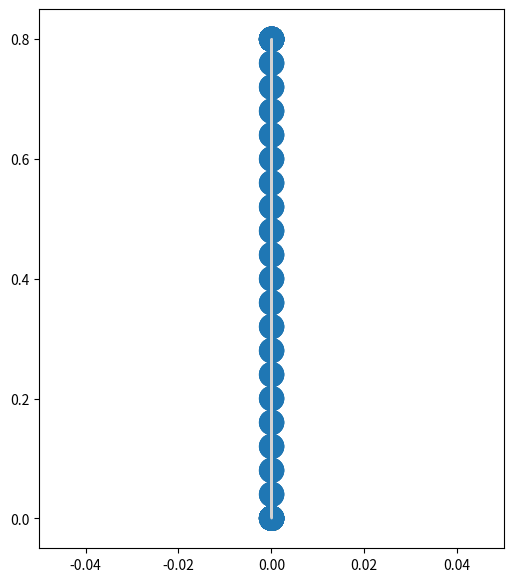

Here is the Python script that generated this plot:
# -*- coding: utf-8 -*-
"""
This progamm simulates the heating of honey - at some point

build the numerical grid from the inside out,
set the boundary conditions afterwards and
apply the numerical method than.

Use the inbuild plotting function to visualise your results.

Created on Fri Jun  3 17:42:09 2022

[redacted]
"""
import numpy as np
import math
import matplotlib.pyplot as plt
from itertools import accumulate
# import xarray as xr

# some constats
T_zero = 20 + 273.15


# number of gridpoints in directions [x, y]
n_honey = [10, 20]
n_container = [5, 5]
n_boundary = [1, 1]

# distances in medium [meter]
d_honey = [0.4, 0.8]
d_container = [2 * 10**(-5), 2 * 10**(-5)]
d_boundary = [10**(-2), 10**(-2)]

n = []
for i in range(2):
    # sum of gridpoints
    n.append(n_boundary[i] +
             n_container[i] +
             n_honey[i] +
             n_container[i] +
             n_boundary[i])


# define masks
honey_mask = np.zeros(n, dtype=bool)
# TODO make the numbers in mask calcualted by the computer instead of human
honey_mask[6:16, 6:26] = True
boundary_mask = np.ones(n, dtype=bool)
boundary_mask[n_boundary[0]:-n_boundary[0],
              n_boundary[1]:-n_boundary[1]] = False
container_mask = np.zeros(n, dtype=bool)
container_mask = np.where(honey_mask, False, True)
container_mask = np.where(boundary_mask, False, container_mask)


# define positions
dx, dy = np.zeros(n[1]), np.zeros(n[0])  # dx varies with y and vice versa

dx[:] = np.where(honey_mask[int(n[0]/2), :],
                 d_honey[1]/n_honey[1], dx[:])
dx[:] = np.where(container_mask[int(n[0]/2), :],
                 d_container[1]/n_container[1], dx[:])
dx[:] = np.where(boundary_mask[int(n[0]/2), i],
                 d_boundary[1]/n_boundary[1], dx[:])

dy[:] = np.where(honey_mask[i, int(n[1]/2)],
                 d_honey[0]/n_honey[0], dy[:])
dy[:] = np.where(container_mask[i, int(n[1]/2)],
                 d_container[0]/n_container[0], dy[:])
dy[:] = np.where(boundary_mask[i, int(n[1]/2)],
                 d_boundary[0]/n_boundary[0], dy[:])

x_grid = (np.ones(n).T * [bi for bi in accumulate(dy)]).T
y_grid = np.ones(n) * [bi for bi in accumulate(dx)]


# define Volumes for weightening
r = np.empty((n[0]-1, n[1]))
for i in range(n[0]-1):
    r[i, :] = abs((x_grid[i, :] + x_grid[i+1, :]) - (2 * x_grid[-1, :]))
    # r = abs((x_grid + np.roll(x_grid, 1)) - 2 * np.roll(x_grid, -1))

V_grid = np.empty(n)

V_grid[0, :] = x_grid[-1, :] * (1 - math.pi / 4)
V_grid[-1, :] = x_grid[-1, :] * (1 - math.pi / 4)

for i in range(n[0]-2):
    V_grid[i+1, :] = math.pi/2 * abs(r[i, :]**2 - r[i+1, :]**2)
    # V_grid = math.pi/2 * abs(np.roll(r, -1)**2 - r**2)


# define other grids
T = np.ones(n) * T_zero


# numerical scheme


# plot the thing
fig = plt.figure(1, figsize=(6, 7))
plt.contour(x_grid, y_grid, container_mask, [0.9, 1.1],
            cmap='gray_r', vmin=0, vmax=5)
# plt.contourf(x_grid, y_grid, T)


plt.scatter(x_grid, y_grid, T, alpha=0.2)
a = 0.05
plt.xlim(-a, x_grid[-1, 0] + a)
plt.ylim(-a, y_grid[0, -1] + a)
